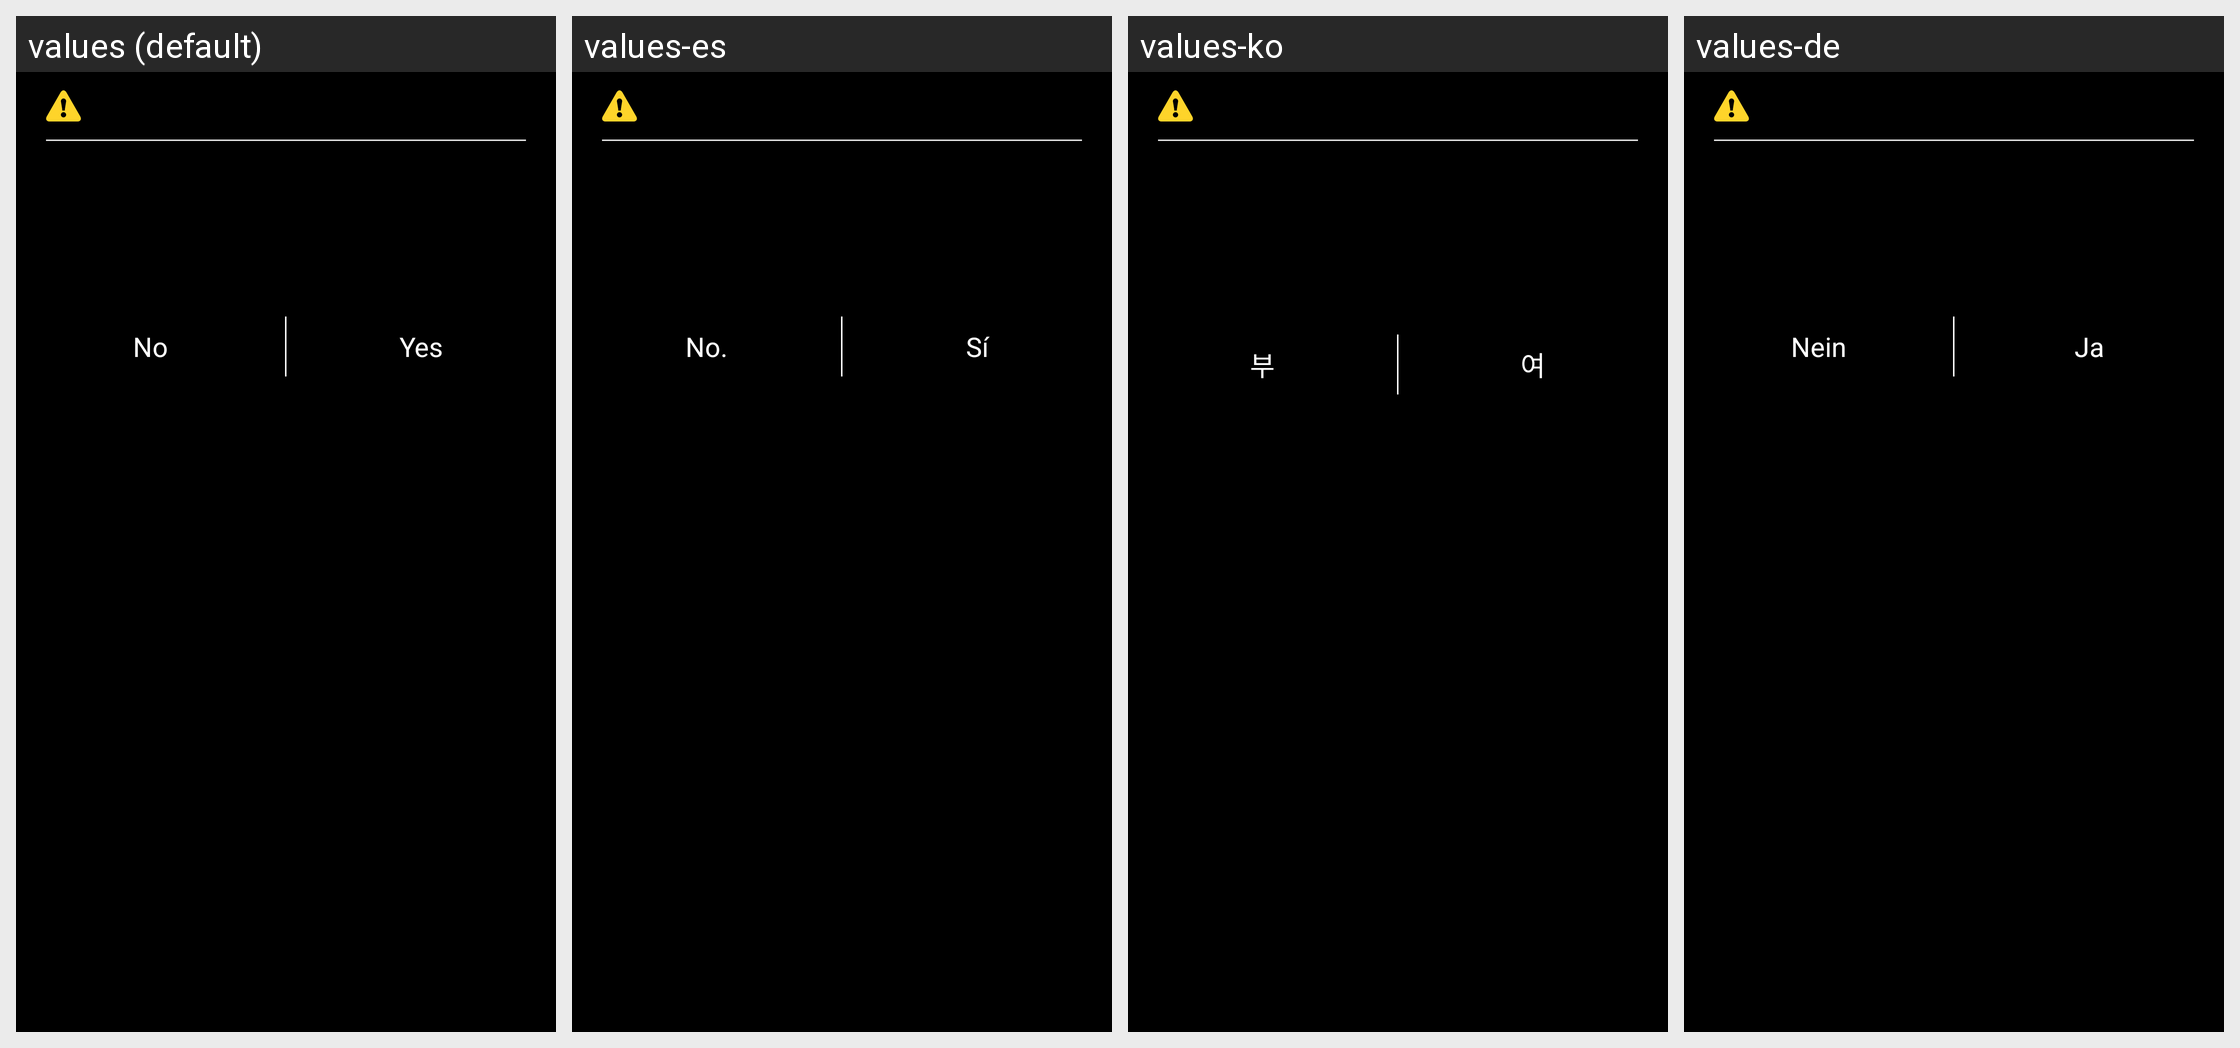

Here is an Android app screen in its default locale and in the app's own translations. Write out the translated-string differences for the strings that appear on this screen.
Android screen res/layout/clean_phone_data.xml rendered under 4 locales, left to right: values (default), values-es, values-ko, values-de. Device: Nexus 5 (rendered at 1080×1920; each locale shown at half size, 540×960, under a caption strip naming it); theme android:Theme.NoTitleBar.
Other locales in the repository, not shown: values-ar, values-de-rDE, values-en, values-fr, values-pl, values-pl-rPL, values-ro-rRO, values-ru, values-zh, values-zh-rHK, values-zh-rTW.
Strings drawn on this screen, with the default value and each locale's value (text and hints the layout hard-codes, and strings that could not be matched under every locale, appear in the picture but are not listed):

no
  values: No
  values-es: No.
  values-ko: 부
  values-de: Nein

yes
  values: Yes
  values-es: Sí
  values-ko: 여
  values-de: Ja
